Photos from the image-classification dataset "crops" in the GitHub repository kORNkin/InspireLab-SeaGrapeDetection. Its 3 classes are: darkening, harvestable, whitening.

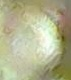
Label: whitening

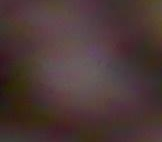
Label: darkening

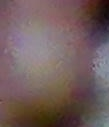
Label: darkening

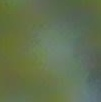
Label: harvestable

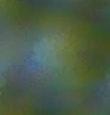
Label: harvestable

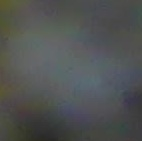
Label: whitening
